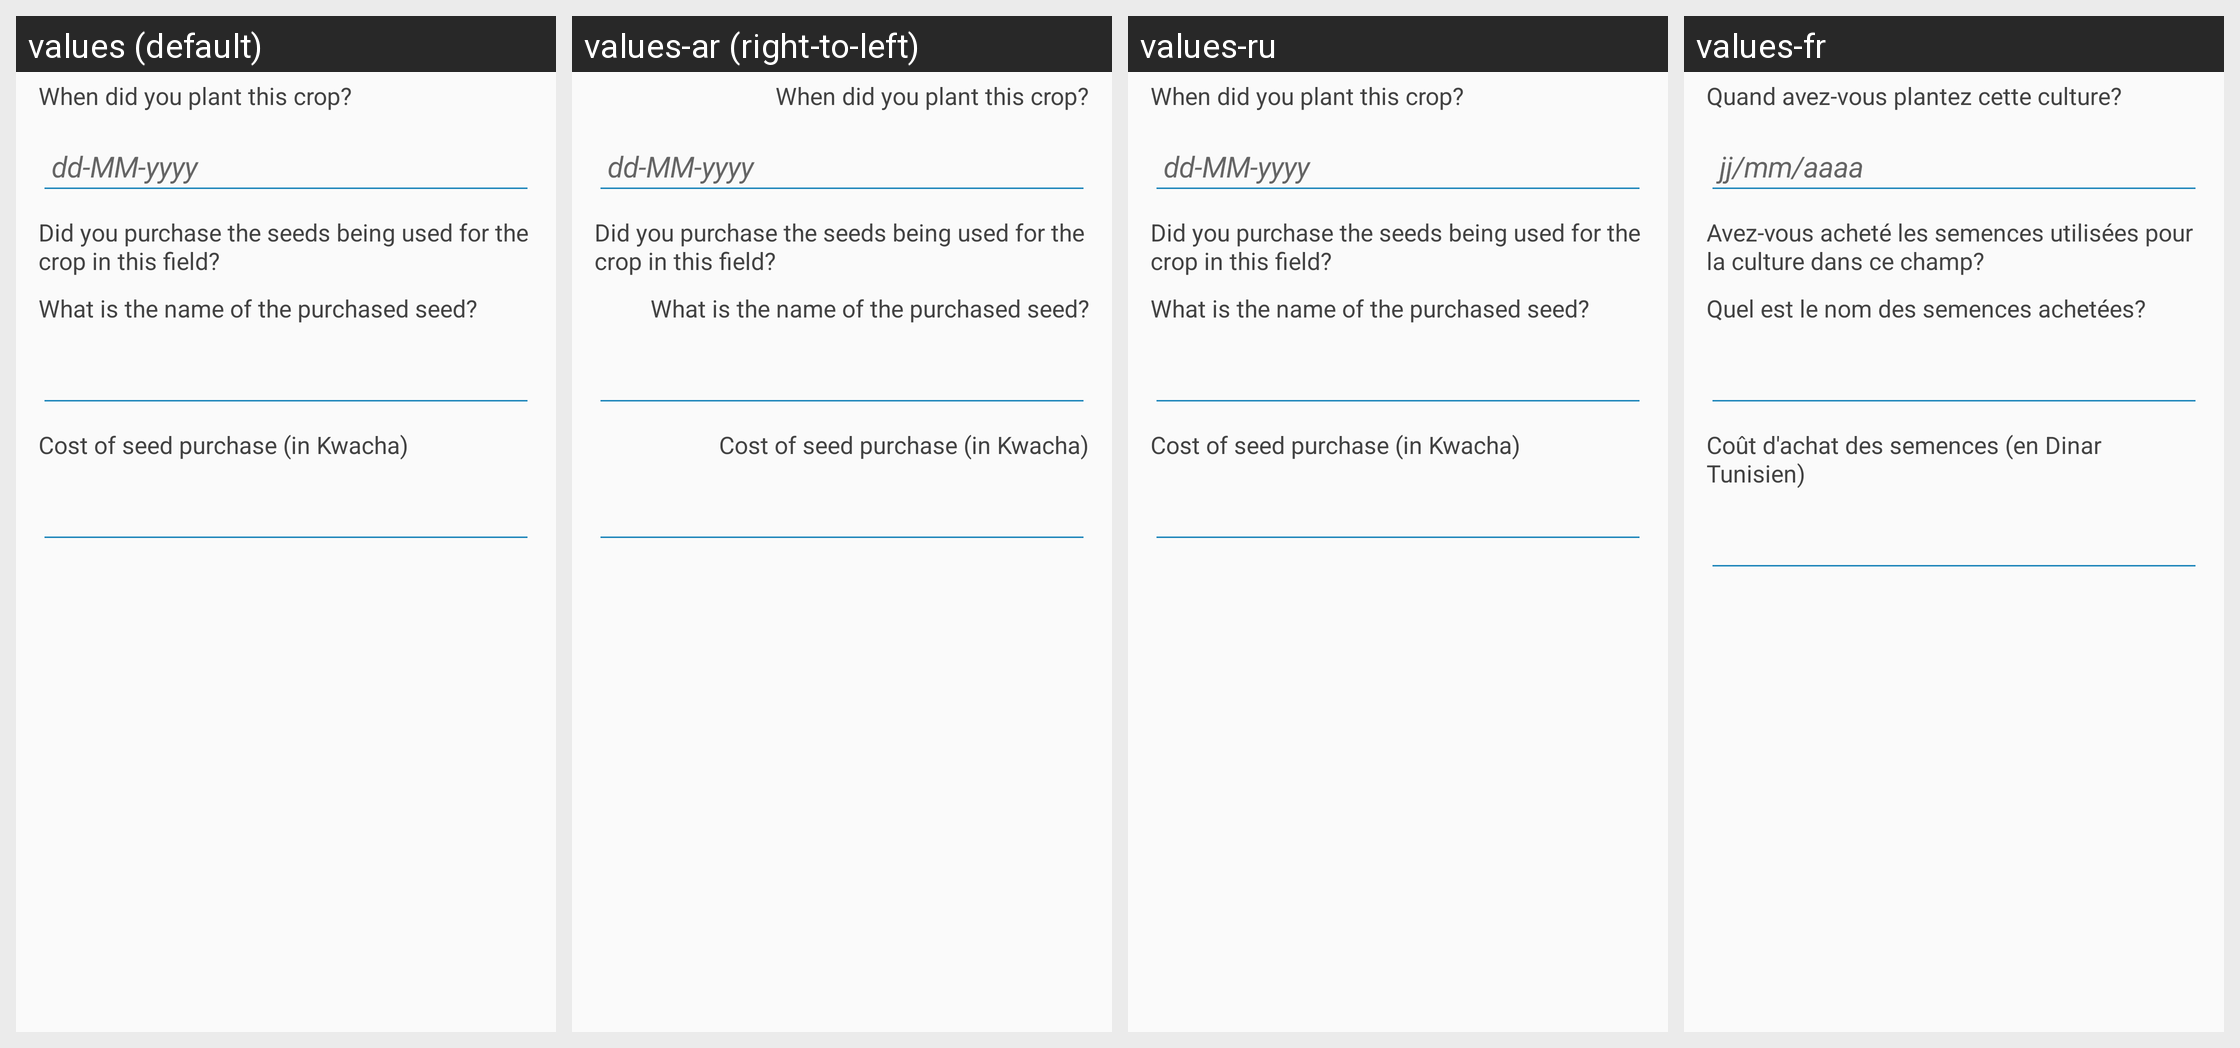

The same Android screen rendered under several of its app's locales, left to right. List the strings drawn on it with the default value and each locale's translation.
Android screen res/layout/tn_field_seed.xml rendered under 4 locales, left to right: values (default), values-ar (right-to-left), values-ru, values-fr. Device: Nexus 5 (rendered at 1080×1920; each locale shown at half size, 540×960, under a caption strip naming it); theme AppTheme.
Other locales in the repository, not shown: values-af, values-ca.
Strings drawn on this screen, with the default value and each locale's value (text and hints the layout hard-codes, and strings that could not be matched under every locale, appear in the picture but are not listed):

tunisia_seed_date
  values: When did you plant this crop?
  values-ar: When did you plant this crop?  [not translated; the default value is used]
  values-ru: When did you plant this crop?  [not translated; the default value is used]
  values-fr: Quand avez-vous plantez cette culture?

tunisia_seed_used
  values: Did you purchase the seeds being used for the crop in this field?
  values-ar: Did you purchase the seeds being used for the crop in this field?  [not translated; the default value is used]
  values-ru: Did you purchase the seeds being used for the crop in this field?  [not translated; the default value is used]
  values-fr: Avez-vous acheté les semences utilisées pour la culture dans ce champ?

tunisia_seed_name
  values: What is the name of the purchased seed?
  values-ar: What is the name of the purchased seed?  [not translated; the default value is used]
  values-ru: What is the name of the purchased seed?  [not translated; the default value is used]
  values-fr: Quel est le nom des semences achetées?

tunisia_seed_cost
  values: Cost of seed purchase (in Kwacha)
  values-ar: Cost of seed purchase (in Kwacha)  [not translated; the default value is used]
  values-ru: Cost of seed purchase (in Kwacha)  [not translated; the default value is used]
  values-fr: Coût d'achat des semences (en Dinar Tunisien)
